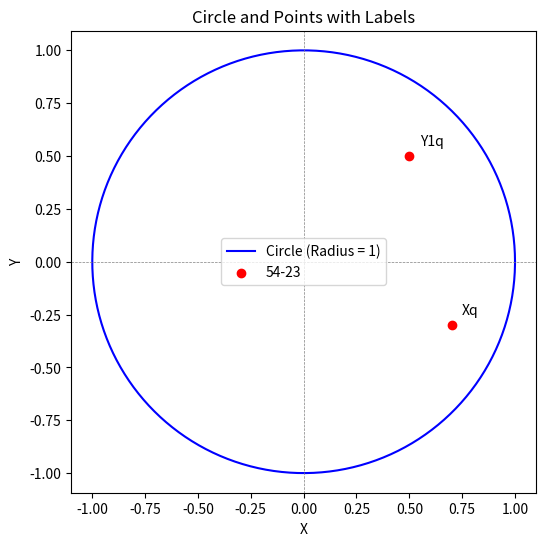

Python code for this plot:
from matplotlib import pyplot as plt
import numpy as np


labels = ["Xq", "Y1q"]
# Circle properties
circle_radius = 1
circle_center = (0, 0)  # Assuming the circle is centered at the origin

# Coordinates of the 4 points and their labels
points = [ (0.7,-0.3), (0.5,0.5)]

# Create the circle
theta = np.linspace(0, 2 * np.pi, 500)  # Parameter for the circle
x_circle = circle_radius * np.cos(theta) + circle_center[0]
y_circle = circle_radius * np.sin(theta) + circle_center[1]

# Plot the circle
plt.figure(figsize=(6, 6))
plt.plot(x_circle, y_circle, label="Circle (Radius = 1)", color="blue")
# Plot the points and add labels
x_points, y_points = zip(*points)  # Extract x and y coordinates
plt.scatter(x_points, y_points, color="red", label="54-23", zorder=5)

# Add labels for the points
for (x, y), label in zip(points, labels):
    plt.text(x + 0.05, y + 0.05, label, fontsize=10, color="black")

# Additional plot details
plt.axhline(0, color="gray", linestyle="--", linewidth=0.5)  # x-axis
plt.axvline(0, color="gray", linestyle="--", linewidth=0.5)  # y-axis
plt.gca().set_aspect('equal', adjustable='datalim')  # Equal aspect ratio
plt.legend()
plt.title("Circle and Points with Labels")
plt.xlabel("X")
plt.ylabel("Y")

# Show the plot
plt.show()

